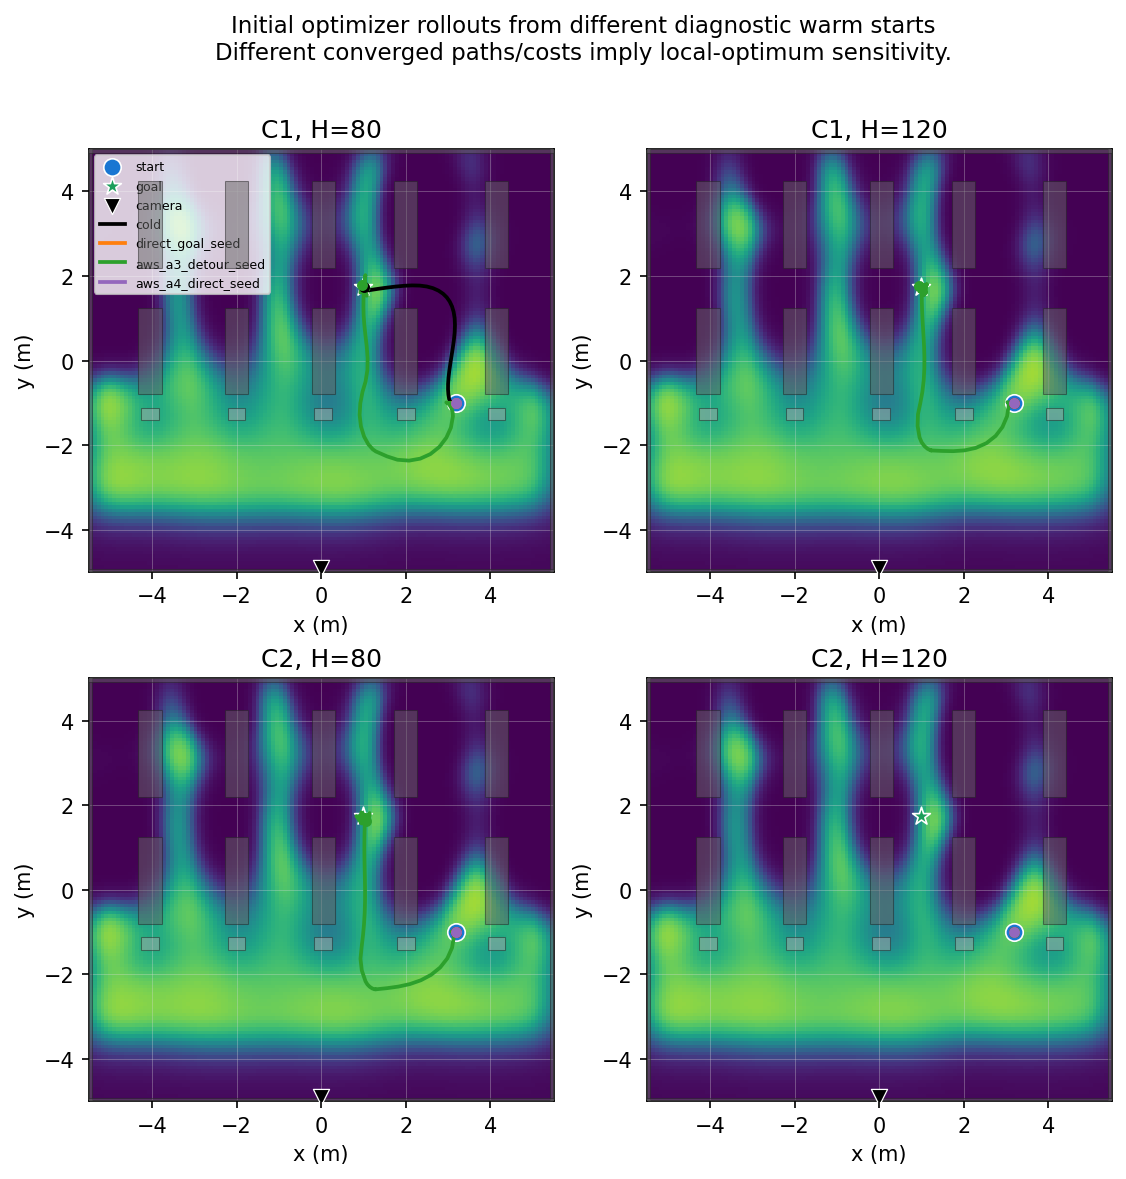

The file beside this chart, header and first rows:
ambiguity_cost, condition, error, horizon, init, invalid_reason, mean_pvis_eff, min_goal_distance_pred, min_pvis_eff, obstacle_cost, optimizer_nfev, optimizer_nit, optimizer_status, optimizer_success, outside_gp_steps, path_length_m, risk_cost, rollout_valid, solve_time_ms, terminal_goal_distance_pred, terminal_goal_progress_m, terminal_x, terminal_y, total_cost
0.0, C1, , 80, cold, , 1.0, 0.01545, 1.0, 1152, 162, 77, 1, False, 0, 5.342, 370.2, True, 3170, 0.02409, 3.498, 1.019, 1.736, 1522
0.0, C1, , 80, direct_goal_seed, , 1.0, 3.522, 1.0, 1160, 0, 0, -2, False, 0, 0.0, 8388, True, 1518, 3.522, 0.0, 3.2, -1.0, 9548
0.0, C1, , 80, aws_a3_detour_seed, , 1.0, 0.01218, 1.0, 1055, 141, 100, 1, False, 0, 10.01, 463.5, True, 2333, 0.05317, 3.469, 0.9648, 1.79, 1519
0.0, C1, , 80, aws_a4_direct_seed, , 1.0, 3.522, 1.0, 1160, 0, 0, -2, False, 0, 0.0, 8388, True, 1181, 3.522, 0.0, 3.2, -1.0, 9548
0.0, C1, , 120, cold, , 1.0, 3.522, 1.0, 1319, 0, 0, -2, False, 0, 0.0, 24373, True, 5125, 3.522, 0.0, 3.2, -1.0, 25692
0.0, C1, , 120, direct_goal_seed, , 1.0, 3.522, 1.0, 1319, 0, 0, -2, False, 0, 0.0, 24373, True, 2649, 3.522, 0.0, 3.2, -1.0, 25692
0.0, C1, , 120, aws_a3_detour_seed, , 1.0, 0.01284, 1.0, 1223, 73, 59, 0, True, 0, 11.03, 656.1, True, 1758, 0.05152, 3.47, 0.9489, 1.757, 1879
0.0, C1, , 120, aws_a4_direct_seed, , 1.0, 3.522, 1.0, 1319, 0, 0, -2, False, 0, 0.0, 24373, True, 1311, 3.522, 0.0, 3.2, -1.0, 25692
1580, C2, , 80, cold, , 0.7557, 3.522, 0.7536, 1160, 0, 0, -2, False, 0, 0.0, 8387, True, 4297, 3.522, 0.0, 3.2, -1.0, 11126
1580, C2, , 80, direct_goal_seed, , 0.7557, 3.522, 0.7536, 1160, 0, 0, -2, False, 0, 0.0, 8387, True, 2563, 3.522, 0.0, 3.2, -1.0, 11126
1660, C2, , 80, aws_a3_detour_seed, , 0.5388, 0.005712, 0.2751, 1045, 61, 41, 0, True, 0, 9.346, 547.7, True, 1464, 0.1451, 3.377, 1.058, 1.617, 3253
1580, C2, , 80, aws_a4_direct_seed, , 0.7557, 3.522, 0.7536, 1160, 0, 0, -2, False, 0, 0.0, 8387, True, 1916, 3.522, 0.0, 3.2, -1.0, 11126
1797, C2, , 120, cold, , 0.7546, 3.522, 0.7515, 1320, 0, 0, -2, False, 0, 0.0, 24372, True, 6215, 3.522, 0.0, 3.2, -1.0, 27488
1797, C2, , 120, direct_goal_seed, , 0.7546, 3.522, 0.7515, 1320, 0, 0, -2, False, 0, 0.0, 24372, True, 2844, 3.522, 0.0, 3.2, -1.0, 27488
1797, C2, , 120, aws_a3_detour_seed, , 0.7546, 3.522, 0.7515, 1320, 0, 0, -2, False, 0, 0.0, 24372, True, 2102, 3.522, 0.0, 3.2, -1.0, 27488
1797, C2, , 120, aws_a4_direct_seed, , 0.7546, 3.522, 0.7515, 1320, 0, 0, -2, False, 0, 0.0, 24372, True, 2058, 3.522, 0.0, 3.2, -1.0, 27488
